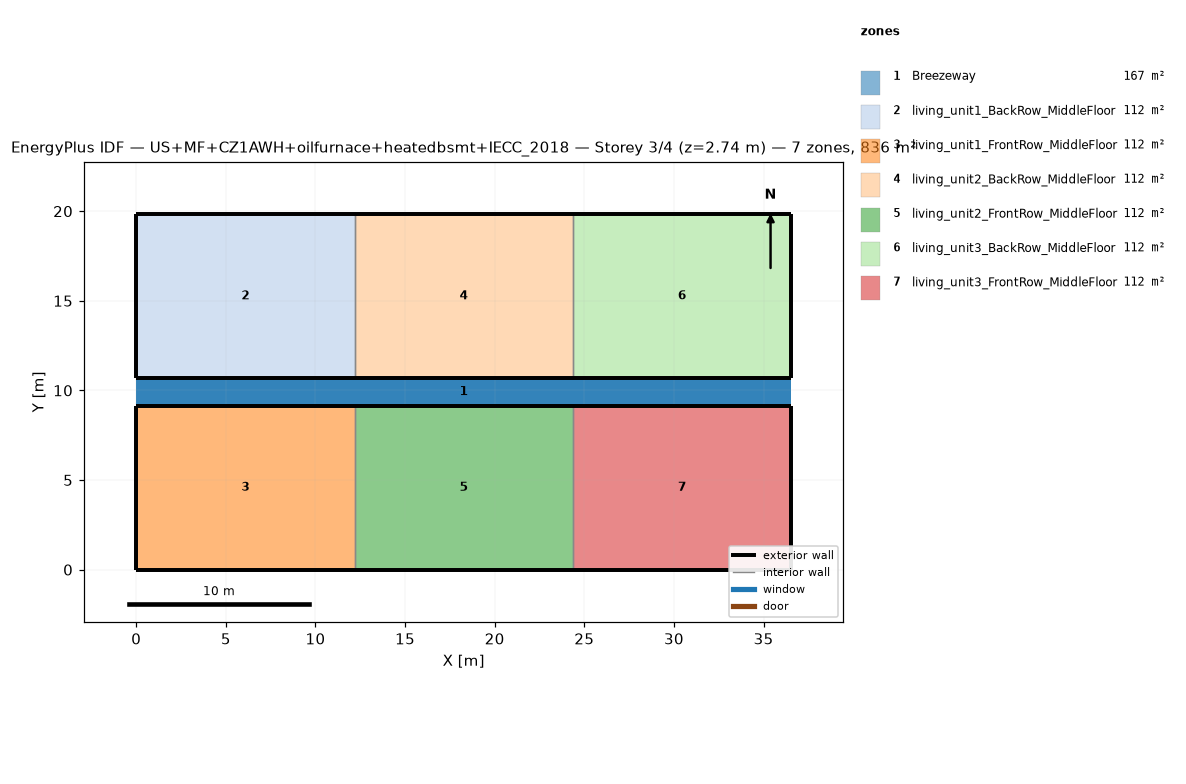
=== STOREY PLAN SPEC (per zone: floor XY polygon, exterior-wall plan segments, windows/doors) ===
zone 1: Breezeway  (167.0 m²)
  floor: (36.54, 9.16) (0.00, 9.16) (0.00, 10.68) (36.54, 10.68)
  floor: (36.54, 9.16) (0.00, 9.16) (0.00, 10.68) (36.54, 10.68)
  floor: (36.54, 9.16) (0.00, 9.16) (0.00, 10.68) (36.54, 10.68)
zone 2: living_unit1_BackRow_MiddleFloor  (111.5 m²)
  floor: (12.18, 10.68) (0.00, 10.68) (0.00, 19.84) (12.18, 19.84)
  exterior wall: (0.00, 10.68) – (12.18, 10.68)  [12.2 m]
  exterior wall: (12.18, 19.84) – (0.00, 19.84)  [12.2 m]
  exterior wall: (0.00, 19.84) – (0.00, 10.68)  [9.2 m]
  interior walls: 1
zone 3: living_unit1_FrontRow_MiddleFloor  (111.5 m²)
  floor: (12.18, 0.00) (0.00, 0.00) (0.00, 9.16) (12.18, 9.16)
  exterior wall: (0.00, 0.00) – (12.18, 0.00)  [12.2 m]
  exterior wall: (12.18, 9.16) – (0.00, 9.16)  [12.2 m]
  exterior wall: (0.00, 9.16) – (0.00, 0.00)  [9.2 m]
  interior walls: 1
zone 4: living_unit2_BackRow_MiddleFloor  (111.5 m²)
  floor: (24.36, 10.68) (12.18, 10.68) (12.18, 19.84) (24.36, 19.84)
  exterior wall: (12.18, 10.68) – (24.36, 10.68)  [12.2 m]
  exterior wall: (24.36, 19.84) – (12.18, 19.84)  [12.2 m]
  interior walls: 2
zone 5: living_unit2_FrontRow_MiddleFloor  (111.5 m²)
  floor: (24.36, 0.00) (12.18, 0.00) (12.18, 9.16) (24.36, 9.16)
  exterior wall: (12.18, 0.00) – (24.36, 0.00)  [12.2 m]
  exterior wall: (24.36, 9.16) – (12.18, 9.16)  [12.2 m]
  interior walls: 2
zone 6: living_unit3_BackRow_MiddleFloor  (111.5 m²)
  floor: (36.54, 10.68) (24.36, 10.68) (24.36, 19.84) (36.54, 19.84)
  exterior wall: (24.36, 10.68) – (36.54, 10.68)  [12.2 m]
  exterior wall: (36.54, 10.68) – (36.54, 19.84)  [9.2 m]
  exterior wall: (36.54, 19.84) – (24.36, 19.84)  [12.2 m]
  interior walls: 1
zone 7: living_unit3_FrontRow_MiddleFloor  (111.5 m²)
  floor: (36.54, 0.00) (24.36, 0.00) (24.36, 9.16) (36.54, 9.16)
  exterior wall: (24.36, 0.00) – (36.54, 0.00)  [12.2 m]
  exterior wall: (36.54, 0.00) – (36.54, 9.16)  [9.2 m]
  exterior wall: (36.54, 9.16) – (24.36, 9.16)  [12.2 m]
  interior walls: 1

=== DERIVED (storey summary) ===
Building: US+MF+CZ1AWH+oilfurnace+heatedbsmt+IECC_2018
Storey: 3 of 4  (floor level z = 2.74 m)
Storey gross floor area: 836.2 m²
Zones on this storey: 7
  - Breezeway: floor 167.0 m²
  - living_unit1_BackRow_MiddleFloor: floor 111.5 m²; exterior wall 33.5 m (86.9 m²); WWR 0.0%
  - living_unit1_FrontRow_MiddleFloor: floor 111.5 m²; exterior wall 33.5 m (86.9 m²); WWR 0.0%
  - living_unit2_BackRow_MiddleFloor: floor 111.5 m²; exterior wall 24.4 m (63.1 m²); WWR 0.0%
  - living_unit2_FrontRow_MiddleFloor: floor 111.5 m²; exterior wall 24.4 m (63.1 m²); WWR 0.0%
  - living_unit3_BackRow_MiddleFloor: floor 111.5 m²; exterior wall 33.5 m (86.9 m²); WWR 0.0%
  - living_unit3_FrontRow_MiddleFloor: floor 111.5 m²; exterior wall 33.5 m (86.9 m²); WWR 0.0%
Zone adjacency (shared interzone walls):
  - living_unit1_BackRow_MiddleFloor ↔ living_unit2_BackRow_MiddleFloor
  - living_unit1_FrontRow_MiddleFloor ↔ living_unit2_FrontRow_MiddleFloor
  - living_unit2_BackRow_MiddleFloor ↔ living_unit3_BackRow_MiddleFloor
  - living_unit2_FrontRow_MiddleFloor ↔ living_unit3_FrontRow_MiddleFloor